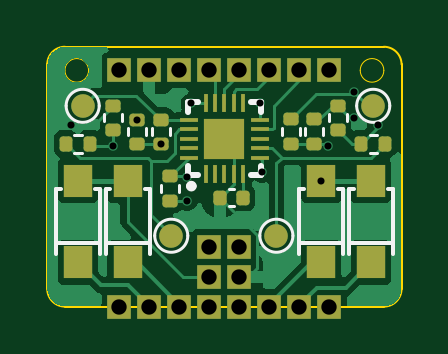
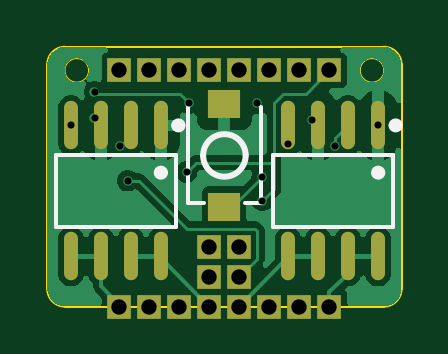
Circuit board: 11 layer files. Board 15.0 x 11.0 mm.
- bottom_copper: FES_AO4882-CuBottom.gbr (29113 bytes)
- inner_copper: FES_AO4882-CuIn1.gbr (19609 bytes)
- inner_copper: FES_AO4882-CuIn2.gbr (19906 bytes)
- top_copper: FES_AO4882-CuTop.gbr (31145 bytes)
- outline: FES_AO4882-EdgeCuts.gbr (1286 bytes)
- bottom_mask: FES_AO4882-MaskBottom.gbr (1757 bytes)
- top_mask: FES_AO4882-MaskTop.gbr (3938 bytes)
- drill: FES_AO4882-NPTH.drl (305 bytes)
- drill: FES_AO4882-PTH.drl (883 bytes)
- bottom_silk: FES_AO4882-SilkBottom.gbr (3079 bytes)
- top_silk: FES_AO4882-SilkTop.gbr (7005 bytes)

=== bottom_copper: FES_AO4882-CuBottom.gbr (29113 bytes, source omitted) ===
=== inner_copper: FES_AO4882-CuIn1.gbr (19609 bytes, source omitted) ===
=== inner_copper: FES_AO4882-CuIn2.gbr (19906 bytes, source omitted) ===
=== top_copper: FES_AO4882-CuTop.gbr (31145 bytes, source omitted) ===
=== outline: FES_AO4882-EdgeCuts.gbr ===
%TF.GenerationSoftware,KiCad,Pcbnew,9.0.6-9.0.6~ubuntu24.04.1*%
%TF.CreationDate,2026-01-03T16:10:35+00:00*%
%TF.ProjectId,FES_AO4882,4645535f-414f-4343-9838-322e6b696361,v1.0*%
%TF.SameCoordinates,Original*%
%TF.FileFunction,Profile,NP*%
%FSLAX46Y46*%
G04 Gerber Fmt 4.6, Leading zero omitted, Abs format (unit mm)*
G04 Created by KiCad (PCBNEW 9.0.6-9.0.6~ubuntu24.04.1) date 2026-01-03 16:10:35*
%MOMM*%
%LPD*%
G01*
G04 APERTURE LIST*
%TA.AperFunction,Profile*%
%ADD10C,0.100000*%
%TD*%
%TA.AperFunction,Profile*%
%ADD11C,0.038100*%
%TD*%
G04 APERTURE END LIST*
D10*
X7500000Y750001D02*
G75*
G02*
X6750000Y0I-750000J-1D01*
G01*
X-7500000Y10250000D02*
G75*
G02*
X-6750000Y11000000I750000J0D01*
G01*
D11*
X6750000Y10000000D02*
G75*
G02*
X5750000Y10000000I-500000J0D01*
G01*
X5750000Y10000000D02*
G75*
G02*
X6750000Y10000000I500000J0D01*
G01*
X-5750000Y10000000D02*
G75*
G02*
X-6750000Y10000000I-500000J0D01*
G01*
X-6750000Y10000000D02*
G75*
G02*
X-5750000Y10000000I500000J0D01*
G01*
D10*
X-6750000Y0D02*
X6750000Y1D01*
X7500000Y750001D02*
X7500000Y10250001D01*
X6750000Y11000001D02*
X-6750000Y11000000D01*
X6750000Y11000001D02*
G75*
G02*
X7500001Y10250001I0J-750001D01*
G01*
X-6750000Y0D02*
G75*
G02*
X-7500000Y750000I0J750000D01*
G01*
X-7500000Y750000D02*
X-7500000Y10250000D01*
M02*

=== bottom_mask: FES_AO4882-MaskBottom.gbr ===
%TF.GenerationSoftware,KiCad,Pcbnew,9.0.6-9.0.6~ubuntu24.04.1*%
%TF.CreationDate,2026-01-03T16:10:35+00:00*%
%TF.ProjectId,FES_AO4882,4645535f-414f-4343-9838-322e6b696361,v1.0*%
%TF.SameCoordinates,Original*%
%TF.FileFunction,Soldermask,Bot*%
%TF.FilePolarity,Negative*%
%FSLAX46Y46*%
G04 Gerber Fmt 4.6, Leading zero omitted, Abs format (unit mm)*
G04 Created by KiCad (PCBNEW 9.0.6-9.0.6~ubuntu24.04.1) date 2026-01-03 16:10:35*
%MOMM*%
%LPD*%
G01*
G04 APERTURE LIST*
%ADD10R,1.000000X1.000000*%
%ADD11R,1.360000X1.230000*%
%ADD12O,0.590000X2.050000*%
G04 APERTURE END LIST*
D10*
%TO.C,J22*%
X-1905000Y0D03*
%TD*%
%TO.C,J1*%
X-4445000Y10000000D03*
%TD*%
%TO.C,J5*%
X635000Y10000000D03*
%TD*%
%TO.C,J4*%
X-635000Y10000000D03*
%TD*%
%TO.C,J16*%
X635000Y2540000D03*
%TD*%
%TO.C,J11*%
X1905000Y0D03*
%TD*%
%TO.C,J8*%
X4445000Y10000000D03*
%TD*%
%TO.C,J7*%
X3175000Y10000000D03*
%TD*%
%TO.C,J12*%
X635000Y0D03*
%TD*%
%TO.C,J17*%
X635000Y1270000D03*
%TD*%
%TO.C,J14*%
X4445000Y0D03*
%TD*%
%TO.C,J13*%
X3175000Y0D03*
%TD*%
%TO.C,J23*%
X-635000Y0D03*
%TD*%
%TO.C,J2*%
X-3175000Y10000000D03*
%TD*%
%TO.C,J24*%
X-635000Y1270000D03*
%TD*%
%TO.C,J15*%
X-635000Y2540000D03*
%TD*%
%TO.C,J20*%
X-3175000Y0D03*
%TD*%
%TO.C,J6*%
X1905000Y10000000D03*
%TD*%
%TO.C,J3*%
X-1905000Y10000000D03*
%TD*%
%TO.C,J21*%
X-4445000Y0D03*
%TD*%
D11*
%TO.C,SW1*%
X0Y4220000D03*
X0Y8580000D03*
%TD*%
D12*
%TO.C,Q2*%
X-6510000Y7670000D03*
X-5230000Y7670000D03*
X-3970000Y7670000D03*
X-2700000Y7670000D03*
X-2700000Y2130000D03*
X-3970000Y2130000D03*
X-5230000Y2130000D03*
X-6510000Y2130000D03*
%TD*%
%TO.C,Q1*%
X2690000Y7670000D03*
X3970000Y7670000D03*
X5230000Y7670000D03*
X6500000Y7670000D03*
X6500000Y2130000D03*
X5230000Y2130000D03*
X3970000Y2130000D03*
X2690000Y2130000D03*
%TD*%
M02*

=== top_mask: FES_AO4882-MaskTop.gbr ===
%TF.GenerationSoftware,KiCad,Pcbnew,9.0.6-9.0.6~ubuntu24.04.1*%
%TF.CreationDate,2026-01-03T16:10:35+00:00*%
%TF.ProjectId,FES_AO4882,4645535f-414f-4343-9838-322e6b696361,v1.0*%
%TF.SameCoordinates,Original*%
%TF.FileFunction,Soldermask,Top*%
%TF.FilePolarity,Negative*%
%FSLAX46Y46*%
G04 Gerber Fmt 4.6, Leading zero omitted, Abs format (unit mm)*
G04 Created by KiCad (PCBNEW 9.0.6-9.0.6~ubuntu24.04.1) date 2026-01-03 16:10:35*
%MOMM*%
%LPD*%
G01*
G04 APERTURE LIST*
G04 Aperture macros list*
%AMRoundRect*
0 Rectangle with rounded corners*
0 $1 Rounding radius*
0 $2 $3 $4 $5 $6 $7 $8 $9 X,Y pos of 4 corners*
0 Add a 4 corners polygon primitive as box body*
4,1,4,$2,$3,$4,$5,$6,$7,$8,$9,$2,$3,0*
0 Add four circle primitives for the rounded corners*
1,1,$1+$1,$2,$3*
1,1,$1+$1,$4,$5*
1,1,$1+$1,$6,$7*
1,1,$1+$1,$8,$9*
0 Add four rect primitives between the rounded corners*
20,1,$1+$1,$2,$3,$4,$5,0*
20,1,$1+$1,$4,$5,$6,$7,0*
20,1,$1+$1,$6,$7,$8,$9,0*
20,1,$1+$1,$8,$9,$2,$3,0*%
G04 Aperture macros list end*
%ADD10RoundRect,0.135000X-0.185000X0.135000X-0.185000X-0.135000X0.185000X-0.135000X0.185000X0.135000X0*%
%ADD11R,1.000000X1.000000*%
%ADD12R,1.200000X1.400000*%
%ADD13RoundRect,0.135000X-0.135000X-0.185000X0.135000X-0.185000X0.135000X0.185000X-0.135000X0.185000X0*%
%ADD14RoundRect,0.140000X-0.140000X-0.170000X0.140000X-0.170000X0.140000X0.170000X-0.140000X0.170000X0*%
%ADD15C,1.000000*%
%ADD16R,0.200000X0.800000*%
%ADD17R,0.800000X0.200000*%
%ADD18R,1.700000X1.700000*%
%ADD19RoundRect,0.135000X0.135000X0.185000X-0.135000X0.185000X-0.135000X-0.185000X0.135000X-0.185000X0*%
G04 APERTURE END LIST*
D10*
%TO.C,R7*%
X-2700000Y7909999D03*
X-2700000Y6890001D03*
%TD*%
D11*
%TO.C,J22*%
X-1905000Y0D03*
%TD*%
%TO.C,J1*%
X-4445000Y10000000D03*
%TD*%
D12*
%TO.C,U5*%
X-6200000Y1870000D03*
X-6200000Y5330000D03*
%TD*%
D11*
%TO.C,J5*%
X635000Y10000000D03*
%TD*%
D13*
%TO.C,R6*%
X-6710000Y6900000D03*
X-5690000Y6900000D03*
%TD*%
D14*
%TO.C,C1*%
X-180000Y4600000D03*
X780000Y4600000D03*
%TD*%
D10*
%TO.C,R9*%
X-3700000Y7909999D03*
X-3700000Y6890001D03*
%TD*%
%TO.C,R4*%
X3800000Y7922426D03*
X3800000Y6902428D03*
%TD*%
D15*
%TO.C,J9*%
X6300000Y8500000D03*
%TD*%
D12*
%TO.C,U2*%
X6200000Y1870000D03*
X6200000Y5330000D03*
%TD*%
D16*
%TO.C,U4*%
X-800000Y5600000D03*
X-400000Y5600000D03*
X0Y5600000D03*
X400000Y5600000D03*
X800000Y5600000D03*
D17*
X1500000Y6300000D03*
X1500000Y6700000D03*
X1500000Y7100000D03*
X1500000Y7500000D03*
X1500000Y7900000D03*
D16*
X800000Y8600000D03*
X400000Y8600000D03*
X0Y8600000D03*
X-400000Y8600000D03*
X-800000Y8600000D03*
D17*
X-1500000Y7900000D03*
X-1500000Y7500000D03*
X-1500000Y7100000D03*
X-1500000Y6700000D03*
X-1500000Y6300000D03*
D18*
X0Y7100000D03*
%TD*%
D11*
%TO.C,J4*%
X-635000Y10000000D03*
%TD*%
%TO.C,J16*%
X635000Y2540000D03*
%TD*%
%TO.C,J11*%
X1905000Y0D03*
%TD*%
D10*
%TO.C,R2*%
X-2300000Y5509999D03*
X-2300000Y4490001D03*
%TD*%
D12*
%TO.C,U1*%
X-4100000Y1870000D03*
X-4100000Y5330000D03*
%TD*%
D11*
%TO.C,J8*%
X4445000Y10000000D03*
%TD*%
D15*
%TO.C,J18*%
X-2250000Y3000000D03*
%TD*%
%TO.C,J10*%
X2200000Y3000000D03*
%TD*%
D11*
%TO.C,J7*%
X3175000Y10000000D03*
%TD*%
%TO.C,J12*%
X635000Y0D03*
%TD*%
%TO.C,J17*%
X635000Y1270000D03*
%TD*%
D10*
%TO.C,R5*%
X4800000Y8509999D03*
X4800000Y7490001D03*
%TD*%
%TO.C,R1*%
X2800000Y7922426D03*
X2800000Y6902428D03*
%TD*%
D11*
%TO.C,J14*%
X4445000Y0D03*
%TD*%
D15*
%TO.C,J19*%
X-6000000Y8500000D03*
%TD*%
D11*
%TO.C,J13*%
X3175000Y0D03*
%TD*%
%TO.C,J23*%
X-635000Y0D03*
%TD*%
D10*
%TO.C,R8*%
X-4700000Y8509999D03*
X-4700000Y7490001D03*
%TD*%
D11*
%TO.C,J2*%
X-3175000Y10000000D03*
%TD*%
%TO.C,J24*%
X-635000Y1270000D03*
%TD*%
%TO.C,J15*%
X-635000Y2540000D03*
%TD*%
%TO.C,J20*%
X-3175000Y0D03*
%TD*%
D19*
%TO.C,R3*%
X6809999Y6900000D03*
X5790001Y6900000D03*
%TD*%
D12*
%TO.C,U3*%
X4100000Y1870000D03*
X4100000Y5330000D03*
%TD*%
D11*
%TO.C,J6*%
X1905000Y10000000D03*
%TD*%
%TO.C,J3*%
X-1905000Y10000000D03*
%TD*%
%TO.C,J21*%
X-4445000Y0D03*
%TD*%
M02*

=== drill: FES_AO4882-NPTH.drl ===
M48
; DRILL file {KiCad 9.0.6-9.0.6~ubuntu24.04.1} date 2026-01-03T16:10:35+0000
; FORMAT={-:-/ absolute / inch / decimal}
; #@! TF.CreationDate,2026-01-03T16:10:35+00:00
; #@! TF.GenerationSoftware,Kicad,Pcbnew,9.0.6-9.0.6~ubuntu24.04.1
; #@! TF.FileFunction,NonPlated,1,4,NPTH
FMAT,2
INCH
%
G90
G05
M30

=== drill: FES_AO4882-PTH.drl ===
M48
; DRILL file {KiCad 9.0.6-9.0.6~ubuntu24.04.1} date 2026-01-03T16:10:35+0000
; FORMAT={-:-/ absolute / inch / decimal}
; #@! TF.CreationDate,2026-01-03T16:10:35+00:00
; #@! TF.GenerationSoftware,Kicad,Pcbnew,9.0.6-9.0.6~ubuntu24.04.1
; #@! TF.FileFunction,Plated,1,4,PTH
FMAT,2
INCH
; #@! TA.AperFunction,Plated,PTH,ViaDrill
T1C0.0118
; #@! TA.AperFunction,Plated,PTH,ComponentDrill
T2C0.0256
%
G90
G05
T1
X-0.2563Y0.302
X-0.185Y0.2677
X-0.1457Y0.3114
X-0.1063Y0.2713
X-0.063Y0.2165
X-0.063Y0.1768
X-0.0551Y0.3386
X0.0591Y0.3386
X0.063Y0.2244
X0.1614Y0.2098
X0.1732Y0.2677
X0.2165Y0.3583
X0.2165Y0.315
X0.2559Y0.302
T2
X-0.175Y0.3937
X-0.175Y0.0
X-0.125Y0.3937
X-0.125Y0.0
X-0.075Y0.3937
X-0.075Y0.0
X-0.025Y0.3937
X-0.025Y0.1
X-0.025Y0.05
X-0.025Y0.0
X0.025Y0.3937
X0.025Y0.1
X0.025Y0.05
X0.025Y0.0
X0.075Y0.3937
X0.075Y0.0
X0.125Y0.3937
X0.125Y0.0
X0.175Y0.3937
X0.175Y0.0
M30

=== bottom_silk: FES_AO4882-SilkBottom.gbr ===
%TF.GenerationSoftware,KiCad,Pcbnew,9.0.6-9.0.6~ubuntu24.04.1*%
%TF.CreationDate,2026-01-03T16:10:35+00:00*%
%TF.ProjectId,FES_AO4882,4645535f-414f-4343-9838-322e6b696361,v1.0*%
%TF.SameCoordinates,Original*%
%TF.FileFunction,Legend,Bot*%
%TF.FilePolarity,Positive*%
%FSLAX46Y46*%
G04 Gerber Fmt 4.6, Leading zero omitted, Abs format (unit mm)*
G04 Created by KiCad (PCBNEW 9.0.6-9.0.6~ubuntu24.04.1) date 2026-01-03 16:10:35*
%MOMM*%
%LPD*%
G01*
G04 APERTURE LIST*
%ADD10C,0.150000*%
%ADD11C,0.250000*%
%ADD12C,0.300000*%
%ADD13R,1.000000X1.000000*%
%ADD14R,1.360000X1.230000*%
%ADD15O,0.590000X2.050000*%
G04 APERTURE END LIST*
D10*
%TO.C,SW1*%
X-1540000Y4370000D02*
X-1540000Y8430000D01*
X-880000Y4370000D02*
X-1540000Y4370000D01*
X880000Y4370000D02*
X1540000Y4370000D01*
X1540000Y4370000D02*
X1540000Y8430000D01*
D11*
X900000Y6400000D02*
G75*
G02*
X-900000Y6400000I-900000J0D01*
G01*
X-900000Y6400000D02*
G75*
G02*
X900000Y6400000I900000J0D01*
G01*
D10*
%TO.C,Q2*%
X-7130000Y6420000D02*
X-2070000Y6420000D01*
X-7130000Y3380000D02*
X-7130000Y6420000D01*
X-2070000Y6420000D02*
X-2070000Y3380000D01*
X-2070000Y3380000D02*
X-7130000Y3380000D01*
D12*
X-7100000Y7670000D02*
G75*
G02*
X-7400000Y7670000I-150000J0D01*
G01*
X-7400000Y7670000D02*
G75*
G02*
X-7100000Y7670000I150000J0D01*
G01*
X-6360000Y5670000D02*
G75*
G02*
X-6660000Y5670000I-150000J0D01*
G01*
X-6660000Y5670000D02*
G75*
G02*
X-6360000Y5670000I150000J0D01*
G01*
D10*
%TO.C,Q1*%
X2070000Y6420000D02*
X7130000Y6420000D01*
X2070000Y3380000D02*
X2070000Y6420000D01*
X7130000Y6420000D02*
X7130000Y3380000D01*
X7130000Y3380000D02*
X2070000Y3380000D01*
D12*
X2100000Y7670000D02*
G75*
G02*
X1800000Y7670000I-150000J0D01*
G01*
X1800000Y7670000D02*
G75*
G02*
X2100000Y7670000I150000J0D01*
G01*
X2840000Y5670000D02*
G75*
G02*
X2540000Y5670000I-150000J0D01*
G01*
X2540000Y5670000D02*
G75*
G02*
X2840000Y5670000I150000J0D01*
G01*
%TD*%
%LPC*%
D13*
%TO.C,J22*%
X-1905000Y0D03*
%TD*%
%TO.C,J1*%
X-4445000Y10000000D03*
%TD*%
%TO.C,J5*%
X635000Y10000000D03*
%TD*%
%TO.C,J4*%
X-635000Y10000000D03*
%TD*%
%TO.C,J16*%
X635000Y2540000D03*
%TD*%
%TO.C,J11*%
X1905000Y0D03*
%TD*%
%TO.C,J8*%
X4445000Y10000000D03*
%TD*%
%TO.C,J7*%
X3175000Y10000000D03*
%TD*%
%TO.C,J12*%
X635000Y0D03*
%TD*%
%TO.C,J17*%
X635000Y1270000D03*
%TD*%
%TO.C,J14*%
X4445000Y0D03*
%TD*%
%TO.C,J13*%
X3175000Y0D03*
%TD*%
%TO.C,J23*%
X-635000Y0D03*
%TD*%
%TO.C,J2*%
X-3175000Y10000000D03*
%TD*%
%TO.C,J24*%
X-635000Y1270000D03*
%TD*%
%TO.C,J15*%
X-635000Y2540000D03*
%TD*%
%TO.C,J20*%
X-3175000Y0D03*
%TD*%
%TO.C,J6*%
X1905000Y10000000D03*
%TD*%
%TO.C,J3*%
X-1905000Y10000000D03*
%TD*%
%TO.C,J21*%
X-4445000Y0D03*
%TD*%
D14*
%TO.C,SW1*%
X0Y4220000D03*
X0Y8580000D03*
%TD*%
D15*
%TO.C,Q2*%
X-6510000Y7670000D03*
X-5230000Y7670000D03*
X-3970000Y7670000D03*
X-2700000Y7670000D03*
X-2700000Y2130000D03*
X-3970000Y2130000D03*
X-5230000Y2130000D03*
X-6510000Y2130000D03*
%TD*%
%TO.C,Q1*%
X2690000Y7670000D03*
X3970000Y7670000D03*
X5230000Y7670000D03*
X6500000Y7670000D03*
X6500000Y2130000D03*
X5230000Y2130000D03*
X3970000Y2130000D03*
X2690000Y2130000D03*
%TD*%
%LPD*%
M02*

=== top_silk: FES_AO4882-SilkTop.gbr (7005 bytes, source omitted) ===
